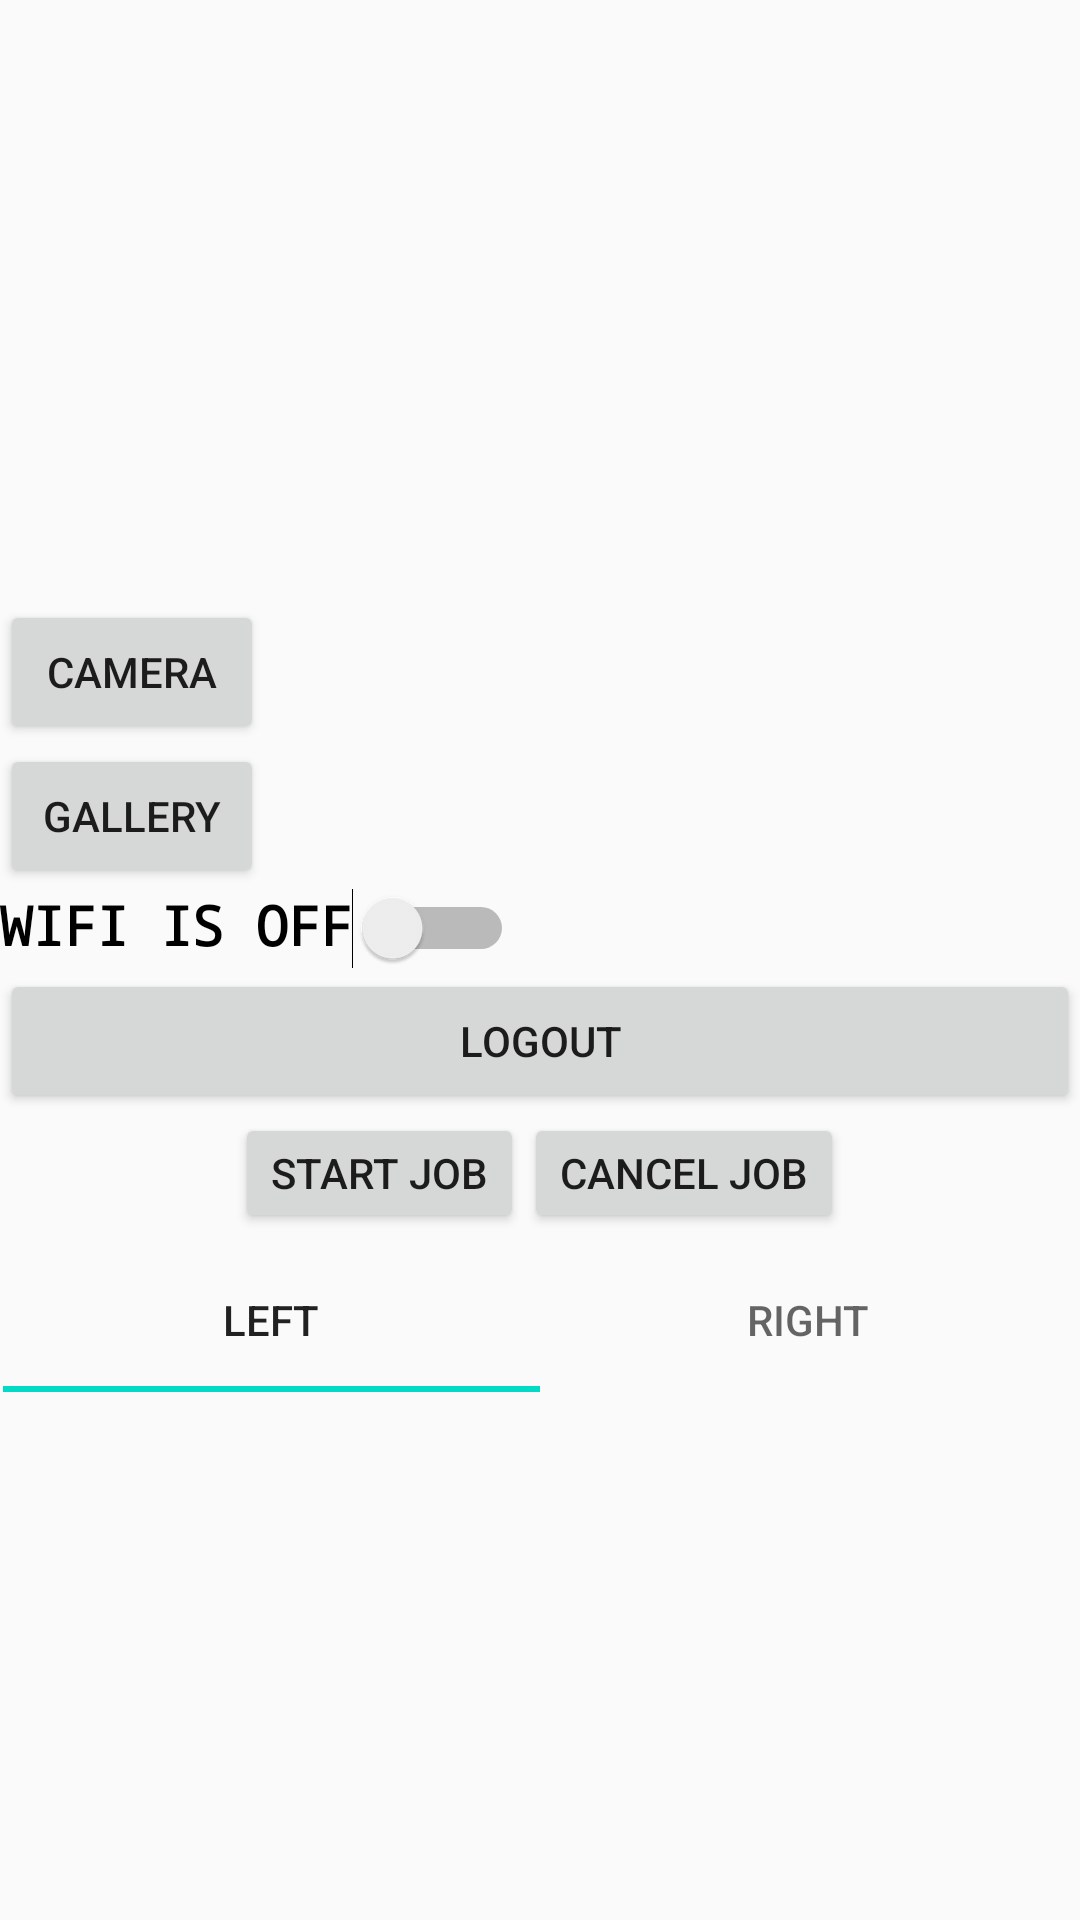

Here is an Android app screen rendered from its layout file. Give the layout XML and the strings, colors and styles it references.
<!-- AndroidManifest.xml: application theme AppTheme -->
<!-- res/layout/activity_home.xml -->
<?xml version="1.0" encoding="utf-8"?>
<LinearLayout
    xmlns:app="http://schemas.android.com/apk/res-auto"
    xmlns:android="http://schemas.android.com/apk/res/android"
    android:layout_width="match_parent"
    android:layout_height="match_parent"
    android:orientation="vertical">


    <ImageView
        android:id="@+id/imageCapture"
        android:layout_width="300dp"
        android:layout_height="200dp"
        app:layout_constraintBottom_toBottomOf="parent"
        app:layout_constraintEnd_toEndOf="parent"
        app:layout_constraintStart_toStartOf="parent"
        app:layout_constraintTop_toTopOf="parent"
        app:layout_constraintVertical_bias="0.23000002"
        app:srcCompat="@drawable/ic_launcher_background" />

    <Button
        android:id="@+id/cameraBtn"
        android:layout_width="wrap_content"
        android:layout_height="wrap_content"
        android:text="Camera"
        app:layout_constraintEnd_toEndOf="parent"
        app:layout_constraintHorizontal_bias="0.33"
        app:layout_constraintStart_toStartOf="parent"
        app:layout_constraintTop_toBottomOf="@+id/displayImageView" />

    <Button
        android:id="@+id/galleryBtn"
        android:layout_width="wrap_content"
        android:layout_height="wrap_content"

        android:text="Gallery"
        app:layout_constraintBottom_toBottomOf="@+id/cameraBtn"
        app:layout_constraintStart_toEndOf="@+id/cameraBtn"
        app:layout_constraintTop_toTopOf="@+id/cameraBtn" />



    <Switch
        android:id="@+id/wifi_switch"
        android:layout_width="wrap_content"
        android:layout_height="wrap_content"
        android:fontFamily="monospace"
        android:text="WIFI IS OFF"
        android:textAlignment="textStart"
        android:textAppearance="@style/TextAppearance.AppCompat.Medium"
        android:textStyle="normal|bold"
        android:gravity="start" />

    <Button
        android:id="@+id/keluar"
        android:layout_width="match_parent"
        android:layout_height="wrap_content"
        android:layout_toRightOf="@+id/wifiswi"
        android:text="Logout" />

    <LinearLayout
        android:layout_width="match_parent"
        android:layout_height="wrap_content"
        android:gravity="center">
        <androidx.appcompat.widget.AppCompatButton
            android:id="@+id/startJob"
            android:layout_width="wrap_content"
            android:layout_height="40dp"
            android:text="Start Job"
            android:onClick="scheduleJob"/>
        <androidx.appcompat.widget.AppCompatButton
            android:id="@+id/cancelJob"
            android:layout_width="wrap_content"
            android:layout_height="40dp"
            android:text="Cancel Job"
            android:onClick="cancelJob"/>

    </LinearLayout>

    <com.google.android.material.tabs.TabLayout
        android:id="@+id/tabBar"
        android:layout_width="match_parent"
        android:layout_height="wrap_content"
        android:layout_marginTop="5dp"
        android:layout_marginStart="1dp"
        android:layout_marginLeft="1dp"
        android:layout_marginEnd="1dp"
        android:layout_marginRight="1dp"
        app:layout_constraintEnd_toEndOf="parent"
        app:layout_constraintStart_toStartOf="parent"
        app:layout_constraintTop_toTopOf="parent">

        <com.google.android.material.tabs.TabItem
            android:id="@+id/fragmentRight"
            android:layout_width="wrap_content"
            android:layout_height="wrap_content"
            android:text="Left" />

        <com.google.android.material.tabs.TabItem
            android:id="@+id/fragmentLeft"
            android:layout_width="wrap_content"
            android:layout_height="wrap_content"
            android:text="Right" />
    </com.google.android.material.tabs.TabLayout>

    <androidx.viewpager.widget.ViewPager
        android:id="@+id/viewPager"
        android:layout_width="match_parent"
        android:layout_height="wrap_content"
        android:layout_marginTop="1dp" />

</LinearLayout>
<!-- resources referenced by this layout -->
<resources>
  <style name="AppTheme" parent="Theme.AppCompat.Light.DarkActionBar">
          
          <item name="colorPrimary">@color/colorPrimary</item>
          <item name="colorPrimaryDark">@color/colorPrimaryDark</item>
          <item name="colorAccent">@color/colorAccent</item>
      </style>
  <color name="colorPrimary">#6200EE</color>
  <color name="colorPrimaryDark">#3700B3</color>
  <color name="colorAccent">#03DAC5</color>
</resources>
